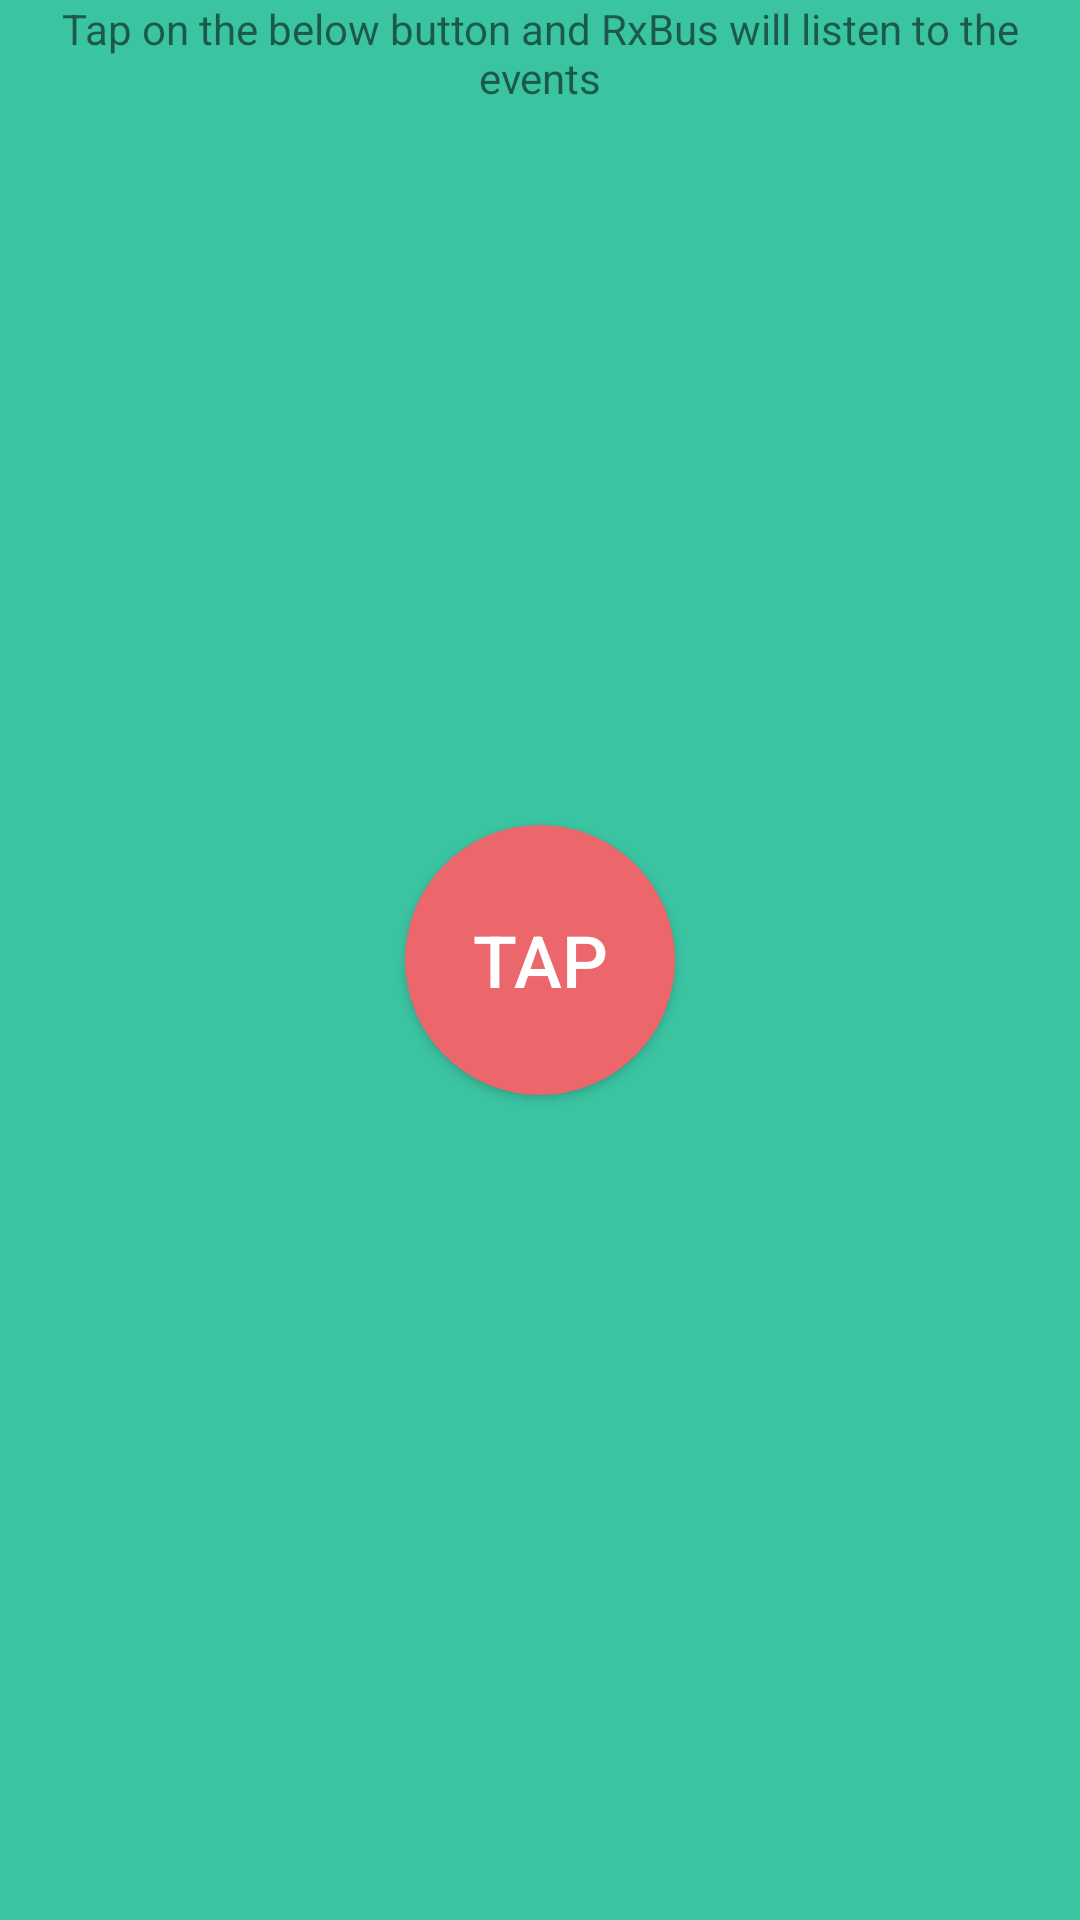

This screen was rendered from an Android layout file. Write that file and the resources it references.
<!-- AndroidManifest.xml: application theme AppTheme -->
<!-- res/layout/fragment_rxbus_top.xml -->
<?xml version="1.0" encoding="utf-8"?>
<FrameLayout
    android:background="@color/green"
    android:layout_height="match_parent"
    android:layout_width="match_parent"
    xmlns:android="http://schemas.android.com/apk/res/android"
    >

    <TextView
        android:layout_gravity="center_horizontal"
        android:layout_height="wrap_content"
        android:layout_width="wrap_content"
        android:gravity="center"
        android:text="@string/msg_demo_rxbus_1"
        />

    <Button
        android:id="@+id/btn_demo_rxbus_tap"
        android:background="@drawable/btn_round"
        android:layout_gravity="center"
        android:layout_height="90dp"
        android:layout_width="90dp"
        android:textSize="@dimen/text_xlarge"
        android:textColor="@android:color/white"
        android:text="Tap"
        />

</FrameLayout>
<!-- resources referenced by this layout -->
<resources>
  <color name="green">#3bc4a2</color>
  <dimen name="text_xlarge">24sp</dimen>
  <!-- drawable btn_round (drawable) -->
  <?xml version="1.0" encoding="utf-8"?>
  <shape xmlns:android="http://schemas.android.com/apk/res/android"
         android:shape="rectangle"
      >
      <solid android:color="@color/red"/>
      <corners
          android:bottomRightRadius="100dp"
          android:bottomLeftRadius="100dp"
          android:topRightRadius="100dp"
          android:topLeftRadius="100dp"
          />
  </shape>
  <string name="msg_demo_rxbus_1">Tap on the below button and RxBus will listen to the events</string>
  <style name="AppTheme" parent="Theme.AppCompat.Light.DarkActionBar">
  
          <item name="colorPrimary">@color/colorPrimary</item>
          <item name="colorPrimaryDark">@color/colorPrimaryDark</item>
          <item name="colorAccent">@color/colorAccent</item>
      </style>
  <color name="red">#eb676b</color>
  <color name="colorPrimary">#3F51B5</color>
  <color name="colorPrimaryDark">#303F9F</color>
  <color name="colorAccent">#FF4081</color>
</resources>
